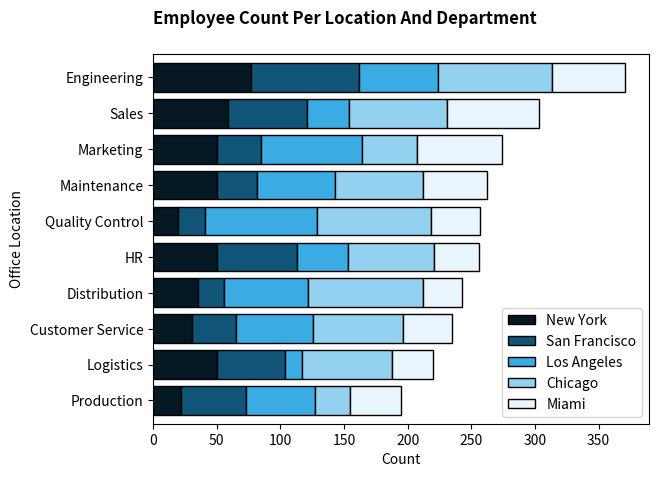
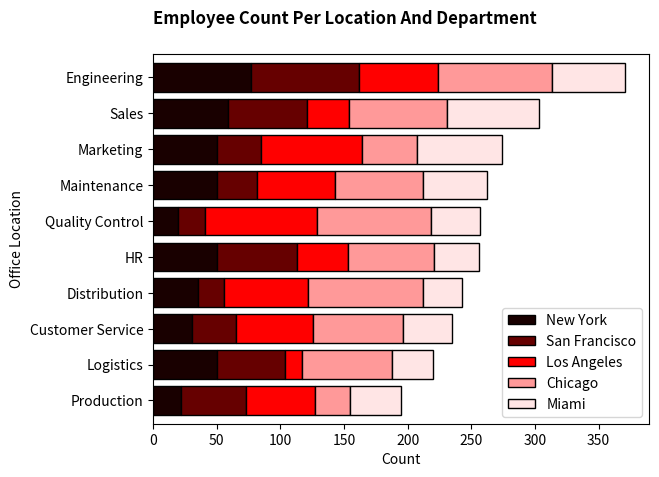

Generate these figures, in order, with matplotlib:
# %%
import numpy as np
from enum import Enum
import pandas as pd
import matplotlib as mpl
import matplotlib.pyplot as plt
from typing import List, Tuple

# %%


class LightnessLevel(Enum):
    MIN = 15
    MAX_DEFAULT = 95


class MonochromePaletteGenerator:
    def __init__(
        self, max_palette_lightness: int = LightnessLevel.MAX_DEFAULT.value
    ) -> None:
        """
        Initialize the MonochromePaletteGenerator with a maximum palette lightness.

        Args:
            max_palette_lightness (int): Maximum lightness value allowed in the palette. Default is 95.

        Example:
            palette_generator = MonochromePaletteGenerator()
        """
        self.max_palette_lightness: int = max_palette_lightness

    def __validate_starting_lightness(self, starting_lightness: int) -> bool:
        """
        Validate if the starting lightness is less than or equal to the minimum allowed lightness.

        Args:
            starting_lightness (int): The lightness value of the starting color.

        Returns:
            bool: True if starting lightness is valid, else False.

        Example:
            palette_generator.__validate_starting_lightness(20)
        """
        return starting_lightness <= LightnessLevel.MIN.value

    @staticmethod
    def hex_to_hsl(hex_color: str) -> Tuple[int, int, int]:
        """
        Convert a HEX color code to HSL format.

        Args:
            hex_color (str): A HEX color string (e.g., '#FFFFFF').

        Returns:
            Tuple[int, int, int]: A tuple containing the Hue, Saturation, and Lightness (H, S, L).

        Example:
            MonochromePaletteGenerator.hex_to_hsl("#FFFFFF")
        """
        hex_color = hex_color.lstrip("#")
        red, green, blue = [int(hex_color[i : i + 2], 16) / 255.0 for i in (0, 2, 4)]

        max_rgb_value = max(red, green, blue)
        min_rgb_value = min(red, green, blue)
        color_diff = max_rgb_value - min_rgb_value
        lightness = (max_rgb_value + min_rgb_value) / 2

        if color_diff == 0:
            hue = 0
            saturation = 0
        else:
            saturation = (
                color_diff / (2.0 - max_rgb_value - min_rgb_value)
                if lightness >= 0.5
                else color_diff / (max_rgb_value + min_rgb_value)
            )
            if max_rgb_value == red:
                hue = ((green - blue) / color_diff) % 6
            elif max_rgb_value == green:
                hue = (blue - red) / color_diff + 2
            else:
                hue = (red - green) / color_diff + 4
            hue *= 60
            if hue < 0:
                hue += 360

        return (
            int(round(hue)),
            int(round(saturation * 100)),
            int(round(lightness * 100)),
        )

    @staticmethod
    def hsl_to_hex(hue: int, saturation: int, lightness: int) -> str:
        """
        Convert an HSL color code to HEX format.

        Args:
            hue (int): Hue value (0 to 360 degrees).
            saturation (int): Saturation percentage (0 to 100).
            lightness (int): Lightness percentage (0 to 100).

        Returns:
            str: A HEX color string (e.g., '#FFFFFF').

        Example:
            MonochromePaletteGenerator.hsl_to_hex(200, 100, 50)
        """
        saturation /= 100
        lightness /= 100

        chroma = (1 - abs(2 * lightness - 1)) * saturation
        secondary_component = chroma * (1 - abs((hue / 60) % 2 - 1))
        match_lightness = lightness - chroma / 2

        if 0 <= hue < 60:
            red_prime, green_prime, blue_prime = chroma, secondary_component, 0
        elif 60 <= hue < 120:
            red_prime, green_prime, blue_prime = secondary_component, chroma, 0
        elif 120 <= hue < 180:
            red_prime, green_prime, blue_prime = 0, chroma, secondary_component
        elif 180 <= hue < 240:
            red_prime, green_prime, blue_prime = 0, secondary_component, chroma
        elif 240 <= hue < 300:
            red_prime, green_prime, blue_prime = secondary_component, 0, chroma
        elif 300 <= hue < 360:
            red_prime, green_prime, blue_prime = chroma, 0, secondary_component
        else:
            raise ValueError("Hue value must be in range [0, 360)")

        red = round((red_prime + match_lightness) * 255)
        green = round((green_prime + match_lightness) * 255)
        blue = round((blue_prime + match_lightness) * 255)

        return f"#{red:02X}{green:02X}{blue:02X}"

    def __create_lightness_range(
        self, starting_lightness: int, num_colors: int
    ) -> np.ndarray:
        """
        Create a list of linearly spaced lightness values for the palette.

        Args:
            starting_lightness (int): The lightness value of the starting color.
            num_colors (int): The number of colors to generate.

        Returns:
            np.ndarray: An array of lightness values.

        Example:
            palette_generator.__create_lightness_range(20, 5)
        """
        lightness_values = np.linspace(
            starting_lightness, self.max_palette_lightness, num_colors
        )
        return np.round(lightness_values).astype(int)

    def create_hex_code_palette(self, starting_hex: str, num_colors: int) -> List[str]:
        """
        Generate a monochrome palette in HEX format.

        Args:
            starting_hex (str): The starting color in HEX format.
            num_colors (int): The number of colors to generate.

        Returns:
            List[str]: A list of HEX color codes forming the palette.

        Raises:
            ValueError: If the starting color is too light.

        Example:
            palette_generator.create_hex_code_palette("#051923", 10)
        """
        starting_hsl = self.hex_to_hsl(hex_color=starting_hex)
        if self.__validate_starting_lightness(starting_lightness=starting_hsl[2]):
            lightness_range = self.__create_lightness_range(
                starting_lightness=starting_hsl[2], num_colors=num_colors
            )
            return [
                self.hsl_to_hex(
                    hue=starting_hsl[0], saturation=starting_hsl[1], lightness=lightness
                )
                for lightness in lightness_range
            ]
        raise ValueError(
            "Given starting color is too light to construct a palette. Please choose a darker shade."
        )

    @staticmethod
    def create_matplotlib_palette(
        colors: List[str], palette_name: str
    ) -> mpl.colors.ListedColormap:
        """
        Create a matplotlib colormap from a list of colors.

        Args:
            colors (List[str]): A list of HEX color codes.
            palette_name (str): The name for the colormap.

        Returns:
            mpl.colors.ListedColormap: A matplotlib ListedColormap object.

        Example:
            palette_generator.create_matplotlib_palette(["#051923", "#102A3C"], "custom_palette")
        """
        return mpl.colors.ListedColormap(colors, name=palette_name)


# %%
palette_generator = MonochromePaletteGenerator()

# %%
monochrome_blue = palette_generator.create_hex_code_palette(
    starting_hex="#051923", num_colors=10
)
monochrome_blue_mpl = palette_generator.create_matplotlib_palette(
    colors=monochrome_blue, palette_name="custom-monochrome-blue"
)
print(monochrome_blue)
monochrome_blue_mpl

# %%
monochrome_red = palette_generator.create_hex_code_palette(
    starting_hex="#1c0000", num_colors=7
)
monochrome_red_mpl = palette_generator.create_matplotlib_palette(
    colors=monochrome_red, palette_name="custom-monochrome-red"
)
print(monochrome_red)
monochrome_red_mpl

# %%
df = pd.DataFrame(
    {
        "HR": [50, 63, 40, 68, 35],
        "Engineering": [77, 85, 62, 89, 58],
        "Marketing": [50, 35, 79, 43, 67],
        "Sales": [59, 62, 33, 77, 72],
        "Customer Service": [31, 34, 61, 70, 39],
        "Distribution": [35, 21, 66, 90, 31],
        "Logistics": [50, 54, 13, 71, 32],
        "Production": [22, 51, 54, 28, 40],
        "Maintenance": [50, 32, 61, 69, 50],
        "Quality Control": [20, 21, 88, 89, 39],
    },
    index=["New York", "San Francisco", "Los Angeles", "Chicago", "Miami"],
)

df = df.T
df = df.loc[df.sum(axis=1).sort_values().index]

df

# %%
ax = df.plot(
    kind="barh",
    colormap=monochrome_blue_mpl,
    width=0.8,
    edgecolor="#000000",
    stacked=True,
)

plt.title(
    "Employee Count Per Location And Department",
    loc="left",
    fontdict={"weight": "bold"},
    y=1.06,
)
plt.xlabel("Count")
plt.ylabel("Office Location")
plt.show()

# %%
ax = df.plot(
    kind="barh",
    colormap=monochrome_red_mpl,
    width=0.8,
    edgecolor="#000000",
    stacked=True,
)

plt.title(
    "Employee Count Per Location And Department",
    loc="left",
    fontdict={"weight": "bold"},
    y=1.06,
)
plt.xlabel("Count")
plt.ylabel("Office Location")
plt.show()
